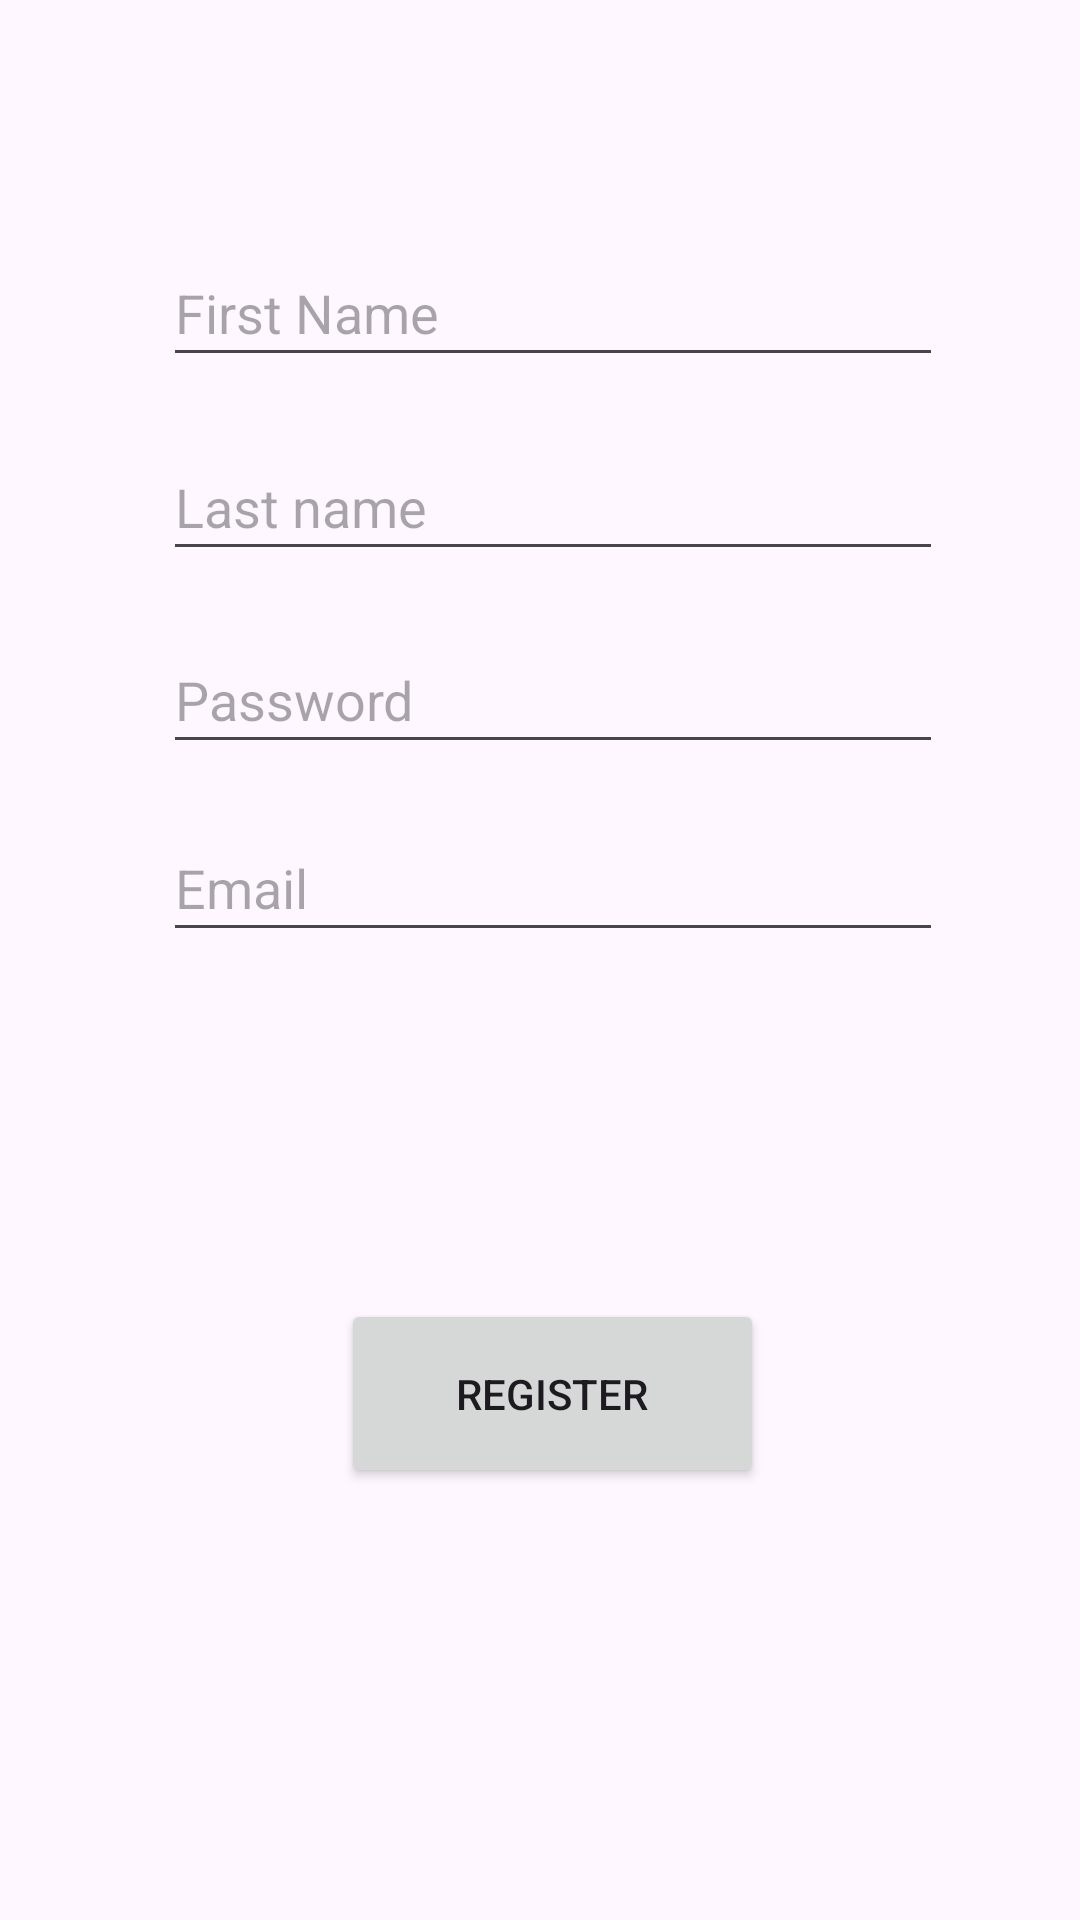

This screen was rendered from an Android layout file. Write that file and the resources it references.
<!-- AndroidManifest.xml: application theme Theme.DemoTH1 -->
<!-- res/layout/activity_main.xml -->
<?xml version="1.0" encoding="utf-8"?>
<androidx.constraintlayout.widget.ConstraintLayout xmlns:android="http://schemas.android.com/apk/res/android"
    xmlns:app="http://schemas.android.com/apk/res-auto"
    xmlns:tools="http://schemas.android.com/tools"
    android:id="@+id/btnLogin"
    android:layout_width="match_parent"
    android:layout_height="match_parent"
    tools:context=".MainActivity">

    <EditText
        android:id="@+id/lastName"
        android:layout_width="260dp"
        android:layout_height="46dp"
        android:layout_marginStart="16dp"
        android:layout_marginTop="16dp"
        android:layout_marginEnd="8dp"
        android:ems="10"
        android:hint="Last name"
        android:inputType="text"
        app:layout_constraintBottom_toBottomOf="parent"
        app:layout_constraintEnd_toEndOf="parent"
        app:layout_constraintHorizontal_bias="0.503"
        app:layout_constraintStart_toStartOf="parent"
        app:layout_constraintTop_toBottomOf="@+id/firstName"
        app:layout_constraintVertical_bias="0.006" />

    <EditText
        android:id="@+id/firstName"
        android:layout_width="260dp"
        android:layout_height="46dp"
        android:layout_marginStart="16dp"
        android:layout_marginTop="16dp"
        android:layout_marginEnd="8dp"
        android:layout_marginBottom="16dp"
        android:ems="10"
        android:hint="First Name"
        android:inputType="text"
        app:layout_constraintBottom_toBottomOf="parent"
        app:layout_constraintEnd_toEndOf="parent"
        app:layout_constraintHorizontal_bias="0.503"
        app:layout_constraintStart_toStartOf="parent"
        app:layout_constraintTop_toTopOf="parent"
        app:layout_constraintVertical_bias="0.113" />

    <EditText
        android:id="@+id/password"
        android:layout_width="260dp"
        android:layout_height="46dp"
        android:layout_marginStart="16dp"
        android:layout_marginTop="16dp"
        android:layout_marginEnd="8dp"
        android:ems="10"
        android:hint="Password"
        android:inputType="text"
        app:layout_constraintBottom_toBottomOf="parent"
        app:layout_constraintEnd_toEndOf="parent"
        app:layout_constraintHorizontal_bias="0.503"
        app:layout_constraintStart_toStartOf="parent"
        app:layout_constraintTop_toBottomOf="@+id/lastName"
        app:layout_constraintVertical_bias="0.006" />

    <Button
        android:id="@+id/btnRegister"
        android:layout_width="141dp"
        android:layout_height="63dp"
        android:layout_marginStart="16dp"
        android:layout_marginEnd="8dp"
        android:layout_marginBottom="144dp"
        android:text="Register"
        app:layout_constraintBottom_toBottomOf="parent"
        app:layout_constraintEnd_toEndOf="parent"
        app:layout_constraintStart_toStartOf="parent" />

    <EditText
        android:id="@+id/email"
        android:layout_width="260dp"
        android:layout_height="46dp"
        android:layout_marginStart="16dp"
        android:layout_marginTop="16dp"
        android:layout_marginEnd="8dp"
        android:ems="10"
        android:hint="Email"
        android:inputType="text"
        app:layout_constraintBottom_toTopOf="@+id/btnRegister"
        app:layout_constraintEnd_toEndOf="parent"
        app:layout_constraintHorizontal_bias="0.503"
        app:layout_constraintStart_toStartOf="parent"
        app:layout_constraintTop_toBottomOf="@+id/password"
        app:layout_constraintVertical_bias="0.006" />

</androidx.constraintlayout.widget.ConstraintLayout>
<!-- resources referenced by this layout -->
<resources>
  <style name="Theme.DemoTH1" parent="Base.Theme.DemoTH1" />
  <style name="Base.Theme.DemoTH1" parent="Theme.Material3.DayNight.NoActionBar">
          
          
      </style>
</resources>
